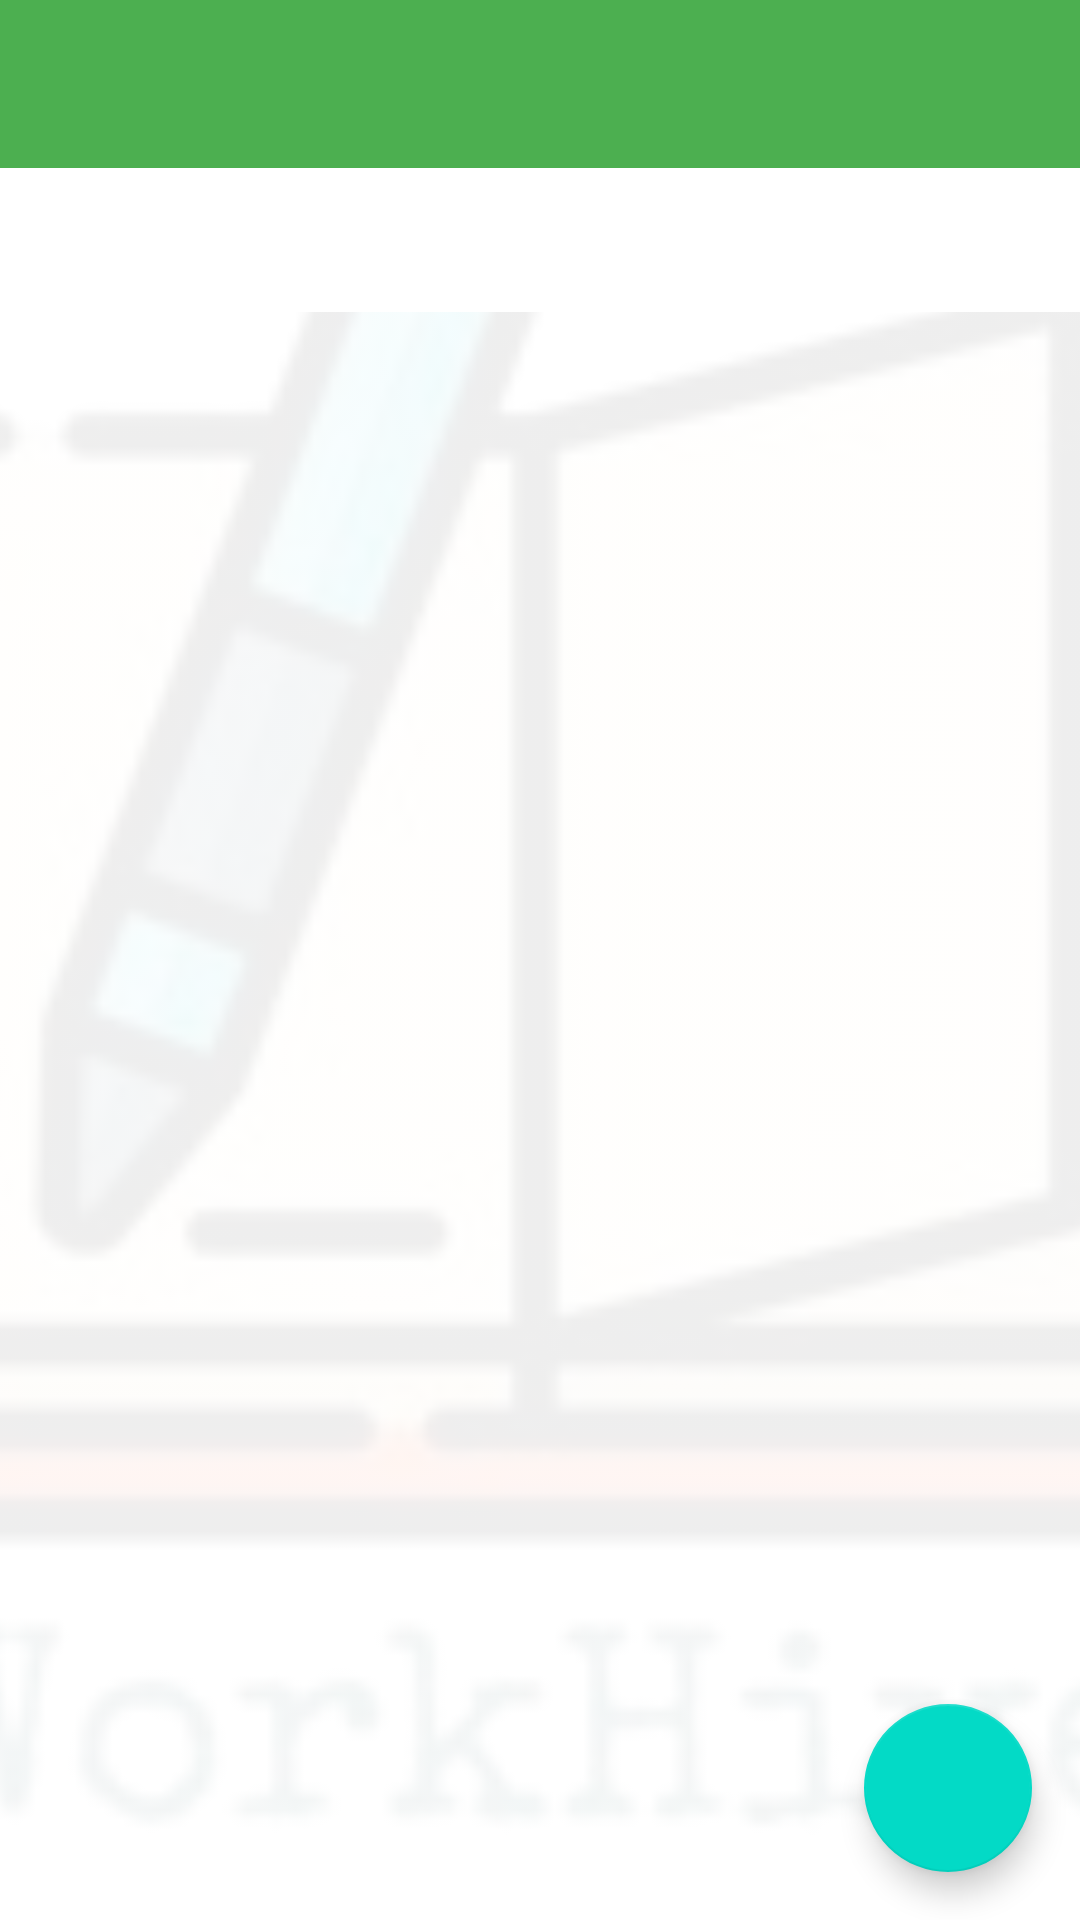

Here is an Android app screen rendered from its layout file. Give the layout XML and the strings, colors and styles it references.
<!-- AndroidManifest.xml: application theme Theme.WorkHive -->
<!-- res/layout/fragment_tasks.xml -->
<?xml version="1.0" encoding="utf-8"?>
<FrameLayout xmlns:android="http://schemas.android.com/apk/res/android"
    xmlns:app="http://schemas.android.com/apk/res-auto"
    android:layout_width="match_parent"
    android:layout_height="match_parent">

    
    <ImageView
        android:id="@+id/bgTasks"
        android:layout_width="match_parent"
        android:layout_height="match_parent"
        android:src="@drawable/logo_workhive"
        android:scaleType="centerCrop"
        android:alpha="0.07"
        android:contentDescription="Background Tasks" />

    
    <LinearLayout
        android:orientation="vertical"
        android:layout_width="match_parent"
        android:layout_height="match_parent">

        <androidx.appcompat.widget.Toolbar
            android:id="@+id/toolbar"
            android:layout_width="match_parent"
            android:layout_height="?attr/actionBarSize"
            android:background="@color/green_batteo_primary"
            android:title="Tasks"
            android:titleTextColor="@android:color/white" />

        <com.google.android.material.tabs.TabLayout
            android:id="@+id/tabLayout"
            android:layout_width="match_parent"
            android:layout_height="wrap_content"
            app:tabGravity="fill"
            app:tabMode="fixed"
            app:tabTextColor="@color/green_batteo_dark"
            app:tabIndicatorColor="@color/green_batteo_primary" />

        <androidx.recyclerview.widget.RecyclerView
            android:id="@+id/recyclerTasks"
            android:layout_width="match_parent"
            android:layout_height="0dp"
            android:layout_weight="1"
            android:padding="8dp" />

        <com.google.android.material.floatingactionbutton.FloatingActionButton
            android:id="@+id/btnAddTask"
            android:layout_width="wrap_content"
            android:layout_height="wrap_content"
            android:layout_gravity="end|bottom"
            android:layout_margin="16dp"
            android:src="@drawable/ic_add"
            android:contentDescription="Add Task" />
    </LinearLayout>
</FrameLayout>
<!-- resources referenced by this layout -->
<resources>
  <color name="green_batteo_dark">#1B5E20</color>
  <color name="green_batteo_primary">#4CAF50</color>
  <!-- drawable logo_workhive: png bitmap (drawable, 34508 bytes) -->
  <style name="Theme.WorkHive" parent="Base.Theme.WorkHive" />
  <style name="Base.Theme.WorkHive" parent="Theme.MaterialComponents.DayNight.NoActionBar">
          
          
      </style>
</resources>
